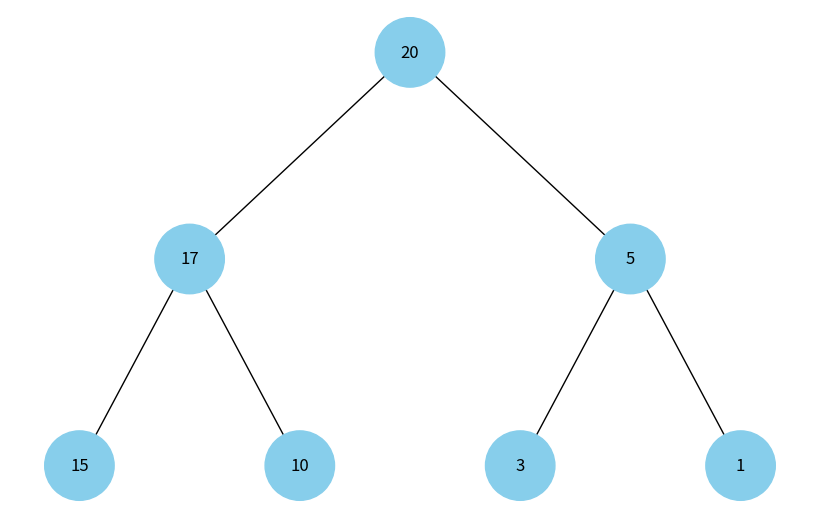

Source code (Python):
import uuid
import networkx as nx
import matplotlib.pyplot as plt

class Node:
    def __init__(self, key, color="skyblue"):
        self.left = None
        self.right = None
        self.val = key
        self.color = color
        self.id = str(uuid.uuid4())

def add_edges(graph, node, pos, x=0, y=0, layer=1):
    if node is not None:
        graph.add_node(node.id, color=node.color, label=node.val)
        if node.left:
            graph.add_edge(node.id, node.left.id)
            l = x - 1 / 2 ** layer
            pos[node.left.id] = (l, y - 1)
            l = add_edges(graph, node.left, pos, x=l, y=y - 1, layer=layer + 1)
        if node.right:
            graph.add_edge(node.id, node.right.id)
            r = x + 1 / 2 ** layer
            pos[node.right.id] = (r, y - 1)
            r = add_edges(graph, node.right, pos, x=r, y=y - 1, layer=layer + 1)
    return graph

def draw_heap(heap_root):
    heap = nx.DiGraph()
    pos = {heap_root.id: (0, 0)}
    heap = add_edges(heap, heap_root, pos)

    colors = [node[1]['color'] for node in heap.nodes(data=True)]
    labels = {node[0]: node[1]['label'] for node in heap.nodes(data=True)}

    plt.figure(figsize=(8, 5))
    nx.draw(heap, pos=pos, labels=labels, arrows=False, node_size=2500, node_color=colors)
    plt.show()

# Створення бінарної купи
heap_root = Node(20)
heap_root.left = Node(17)
heap_root.left.left = Node(15)
heap_root.left.right = Node(10)
heap_root.right = Node(5)
heap_root.right.left = Node(3)
heap_root.right.right = Node(1)

# Відображення бінарної купи
draw_heap(heap_root)
